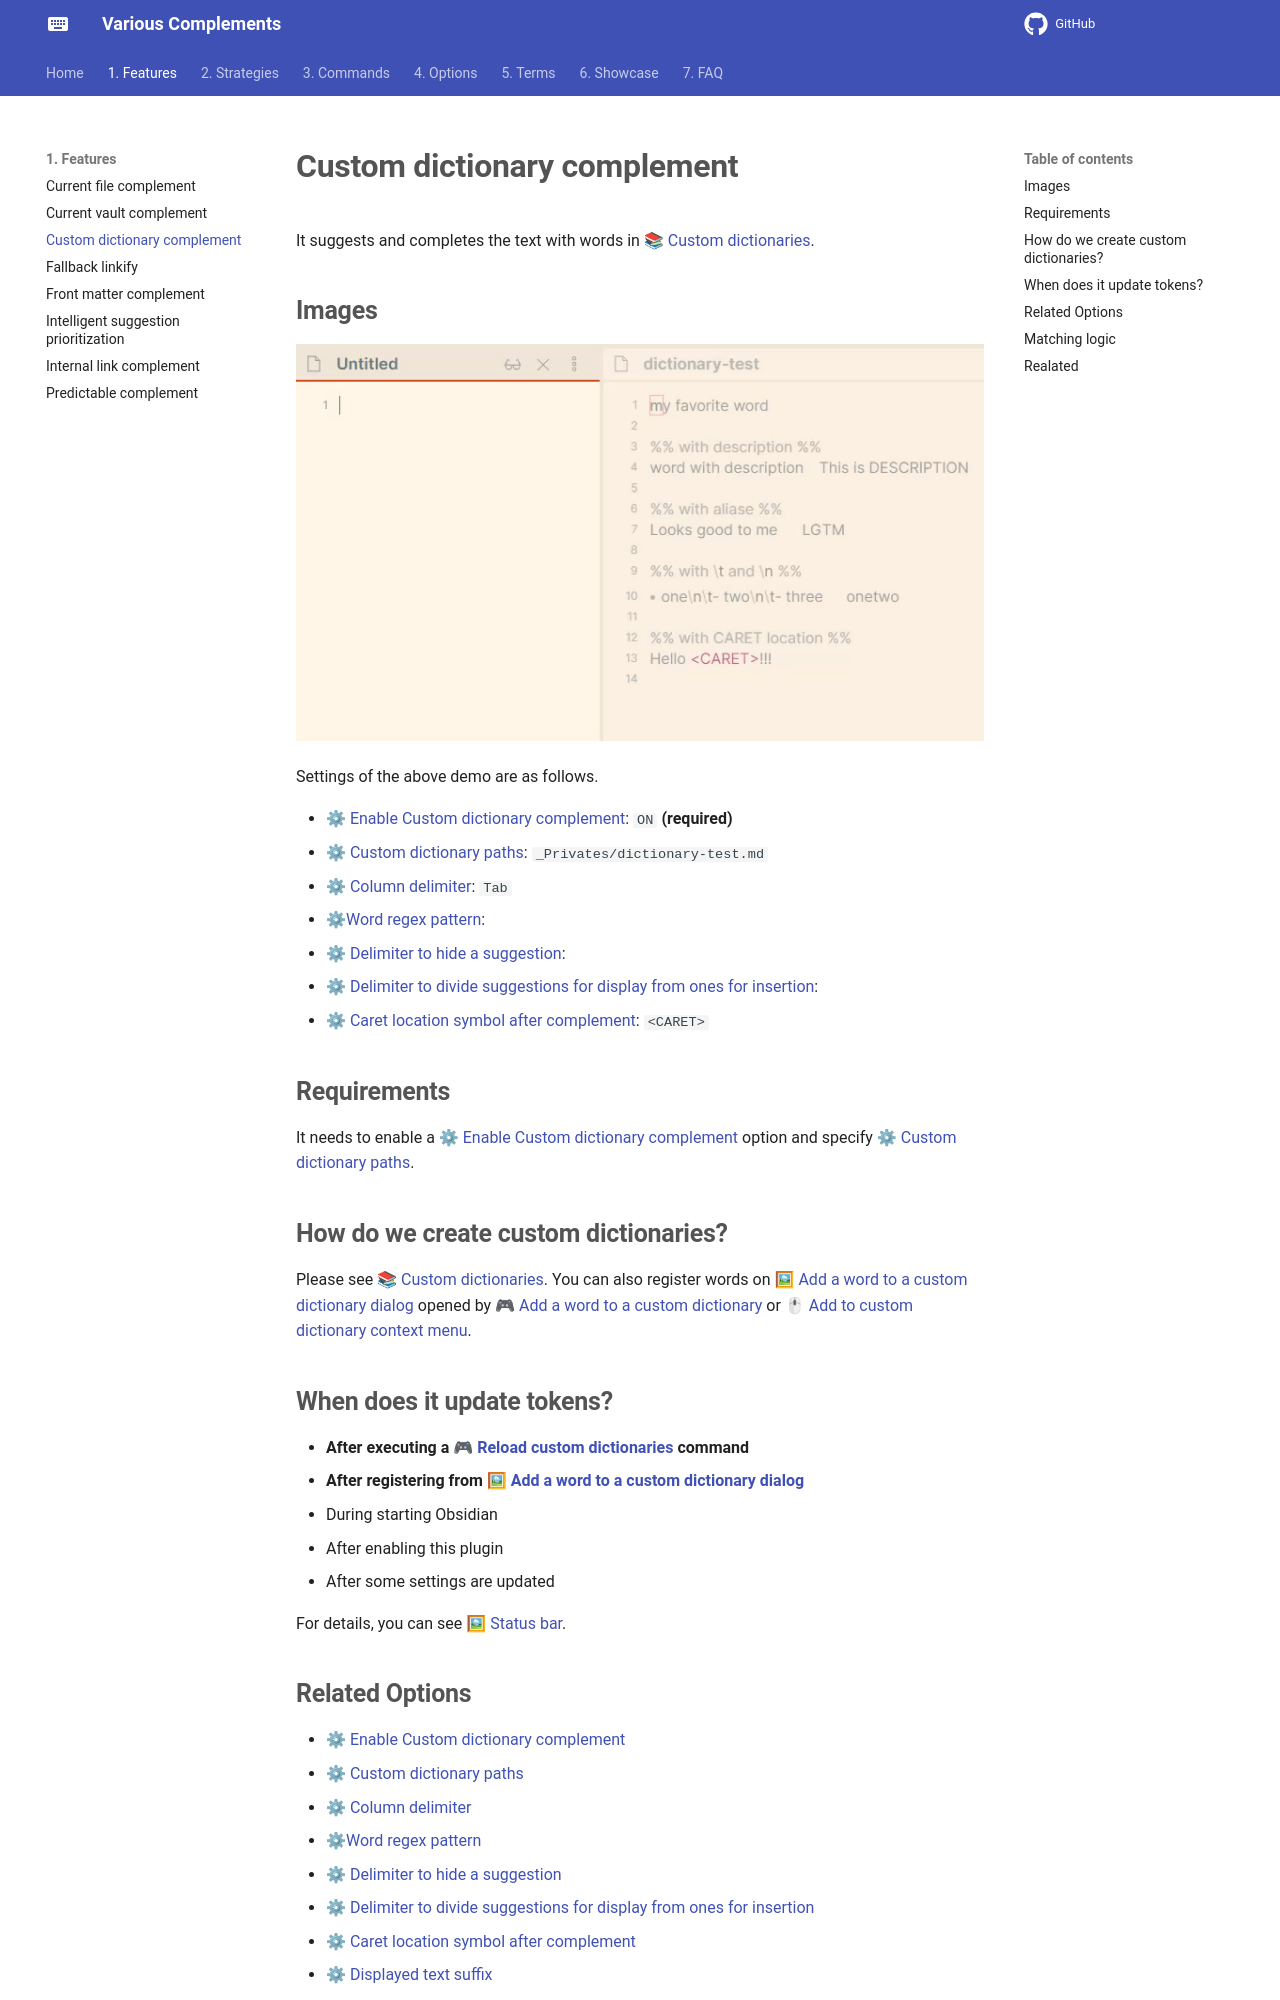

repository: tadashi-aikawa/docs-obsidian-various-complements-plugin · page: 1. Features/Custom dictionary complement/index.html · generator: mkdocs

It suggests and completes the text with words in [[📚 Custom dictionaries]].

## Images

![[custom-dictionary-complement-demo.gif]]

Settings of the above demo are as follows.

- [[⚙ Enable Custom dictionary complement]]: `ON` **(required)**
- [[⚙ Custom dictionary paths]]: `_Privates/dictionary-test.md`
- [[⚙ Column delimiter]]: `Tab`
- [[⚙Word regex pattern]]: 
- [[⚙ Delimiter to hide a suggestion]]:
- [[⚙ Delimiter to divide suggestions for display from ones for insertion]]:
- [[⚙ Caret location symbol after complement]]: `<CARET>`

## Requirements

It needs to enable a [[⚙ Enable Custom dictionary complement]] option and specify [[⚙ Custom dictionary paths]].

## How do we create custom dictionaries?

Please see [[📚 Custom dictionaries]]. You can also register words on [[🖼 Add a word to a custom dictionary dialog]] opened by [[🎮 Add a word to a custom dictionary]] or [[🖱 Add to custom dictionary context menu]].

## When does it update tokens?

- **After executing a [[🎮 Reload custom dictionaries]] command**
- **After registering from [[🖼 Add a word to a custom dictionary dialog]]**
- During starting Obsidian
- After enabling this plugin
- After some settings are updated

For details, you can see [[🖼 Status bar]].
